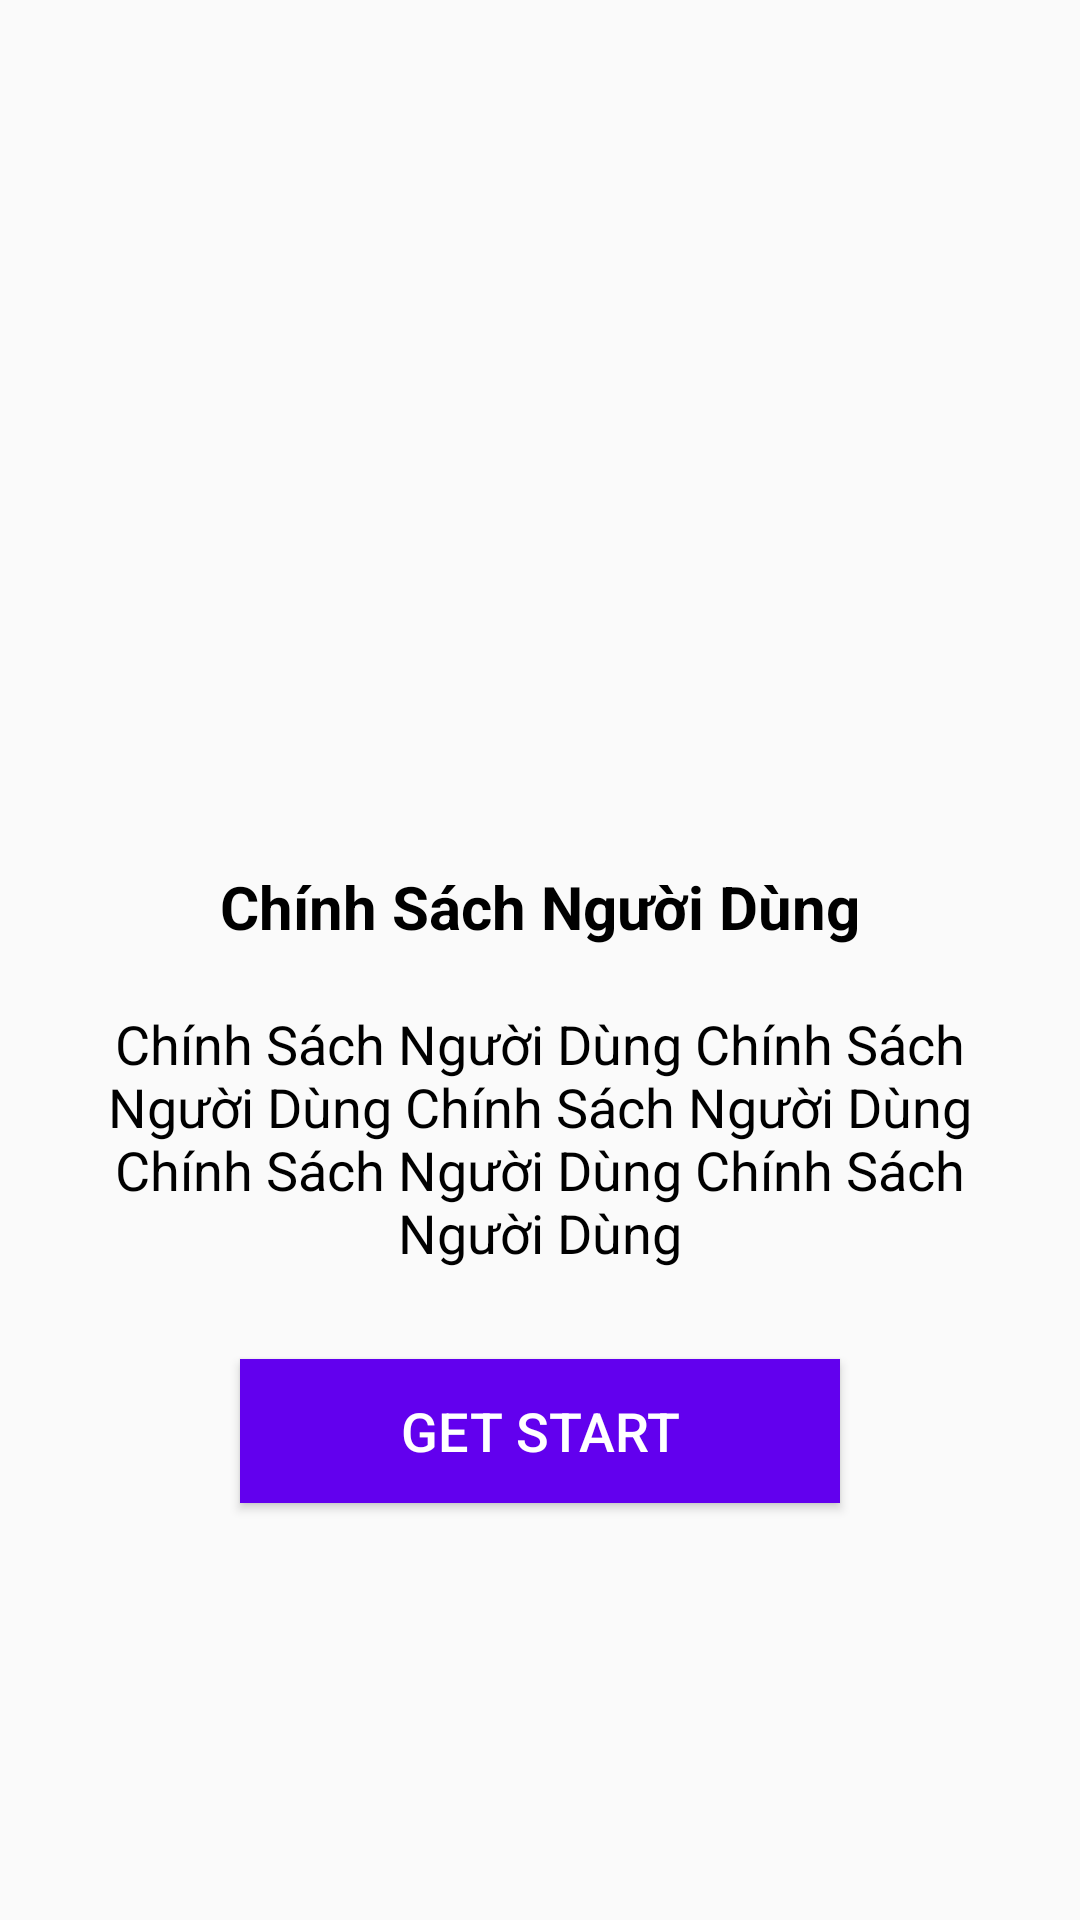

The Android layout XML behind this screen, and the referenced resources:
<!-- AndroidManifest.xml: application theme Theme.QuizzApp -->
<!-- res/layout/fragment_credits3.xml -->
<?xml version="1.0" encoding="utf-8"?>
<LinearLayout xmlns:android="http://schemas.android.com/apk/res/android"
    xmlns:tools="http://schemas.android.com/tools"
    android:layout_width="match_parent"
    android:layout_height="match_parent"
    android:orientation="vertical"
    android:gravity="center"
    android:padding="16dp"
    tools:context=".CreditsFragment">
    <ImageView
        android:layout_width="120dp"
        android:layout_height="120dp"
        android:src="@drawable/logo"/>
    <TextView
        android:layout_width="wrap_content"
        android:layout_height="wrap_content"
        android:text="Chính Sách Người Dùng"
        android:textSize="20sp"
        android:textStyle="bold"
        android:textColor="@color/black"
        android:layout_marginTop="30dp"/>
    <TextView
        android:layout_width="wrap_content"
        android:layout_height="wrap_content"
        android:text="Chính Sách Người Dùng Chính Sách Người Dùng Chính Sách Người Dùng Chính Sách Người Dùng Chính Sách Người Dùng"
        android:textSize="18sp"
        android:gravity="center"
        android:textColor="@color/black"
        android:layout_marginTop="20dp"/>
    <Button
        android:layout_width="200dp"
        android:layout_height="wrap_content"
        android:textColor="@color/white"
        android:textSize="18dp"
        android:layout_marginTop="30dp"
        android:id="@+id/btn_star2"
        android:background="@color/design_default_color_primary"
        android:text="Get Start"/>
</LinearLayout>
<!-- resources referenced by this layout -->
<resources>
  <style name="Theme.QuizzApp" parent="Theme.AppCompat.DayNight.DarkActionBar">
          
          <item name="colorPrimary">@color/purple_500</item>
          <item name="colorPrimaryVariant">@color/purple_700</item>
          <item name="colorOnPrimary">@color/white</item>
          
          <item name="colorSecondary">@color/teal_200</item>
          <item name="colorSecondaryVariant">@color/teal_700</item>
          <item name="colorOnSecondary">@color/black</item>
          
          <item name="android:statusBarColor" tools:targetApi="l">?attr/colorPrimaryVariant</item>
          
      </style>
  <!-- not gathered from this repository: default colours our renderer supplied (Android Studio template values) -->
  <color name="purple_500">#FF6200EE</color>
  <color name="purple_700">#FF3700B3</color>
  <color name="teal_200">#FF03DAC5</color>
  <color name="teal_700">#FF018786</color>
  <color name="black">#FF000000</color>
  <color name="white">#FFFFFFFF</color>
</resources>
